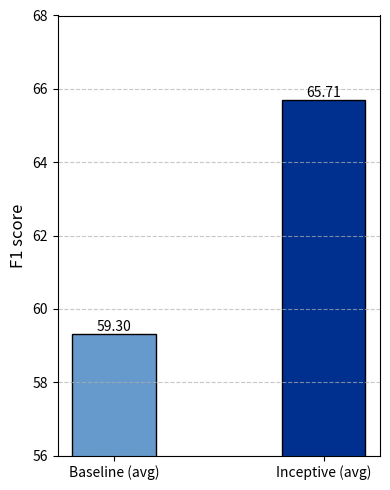

This figure's Python source:
import matplotlib.pyplot as plt
import numpy as np

# --- You can change the bar width here ---
bar_width = 0.4  # Example: 0.8 is wider, 0.4 is narrower

# Data
f1_model_A = np.array([63.50, 61.53, 56.71, 55.47])
f1_model_B = np.array([72.34, 65.44, 64.07, 60.98])

# Calculate averages
avg_A = np.mean(f1_model_A)
avg_B = np.mean(f1_model_B)

averages = [avg_A, avg_B]
labels = ["Baseline (avg)", "Inceptive (avg)"]
colors = ['#6699CC', '#00308F']  # Shades of blue

# Plot
plt.figure(figsize=(4, 5)) 
# Use the 'width' parameter to control the bar width
bars = plt.bar(labels, averages, color=colors, edgecolor='black', linewidth=1, width=bar_width)

# Add value labels on top of each bar
for bar in bars:
    yval = bar.get_height()
    plt.text(bar.get_x() + bar.get_width()/2.0, yval, f'{yval:.2f}', 
             va='bottom', ha='center', fontsize=10) # va='bottom' puts text above bar

# Axis and formatting
plt.ylabel("F1 score", fontsize=12)
# Adjusted ylim to give more space for the text on top of the bars
plt.ylim(56, 68) 
plt.grid(axis='y', linestyle='--', alpha=0.7)
plt.tight_layout()

# Save as PDF
plt.savefig("ohsumed-comp.png", format="pdf")
plt.show()